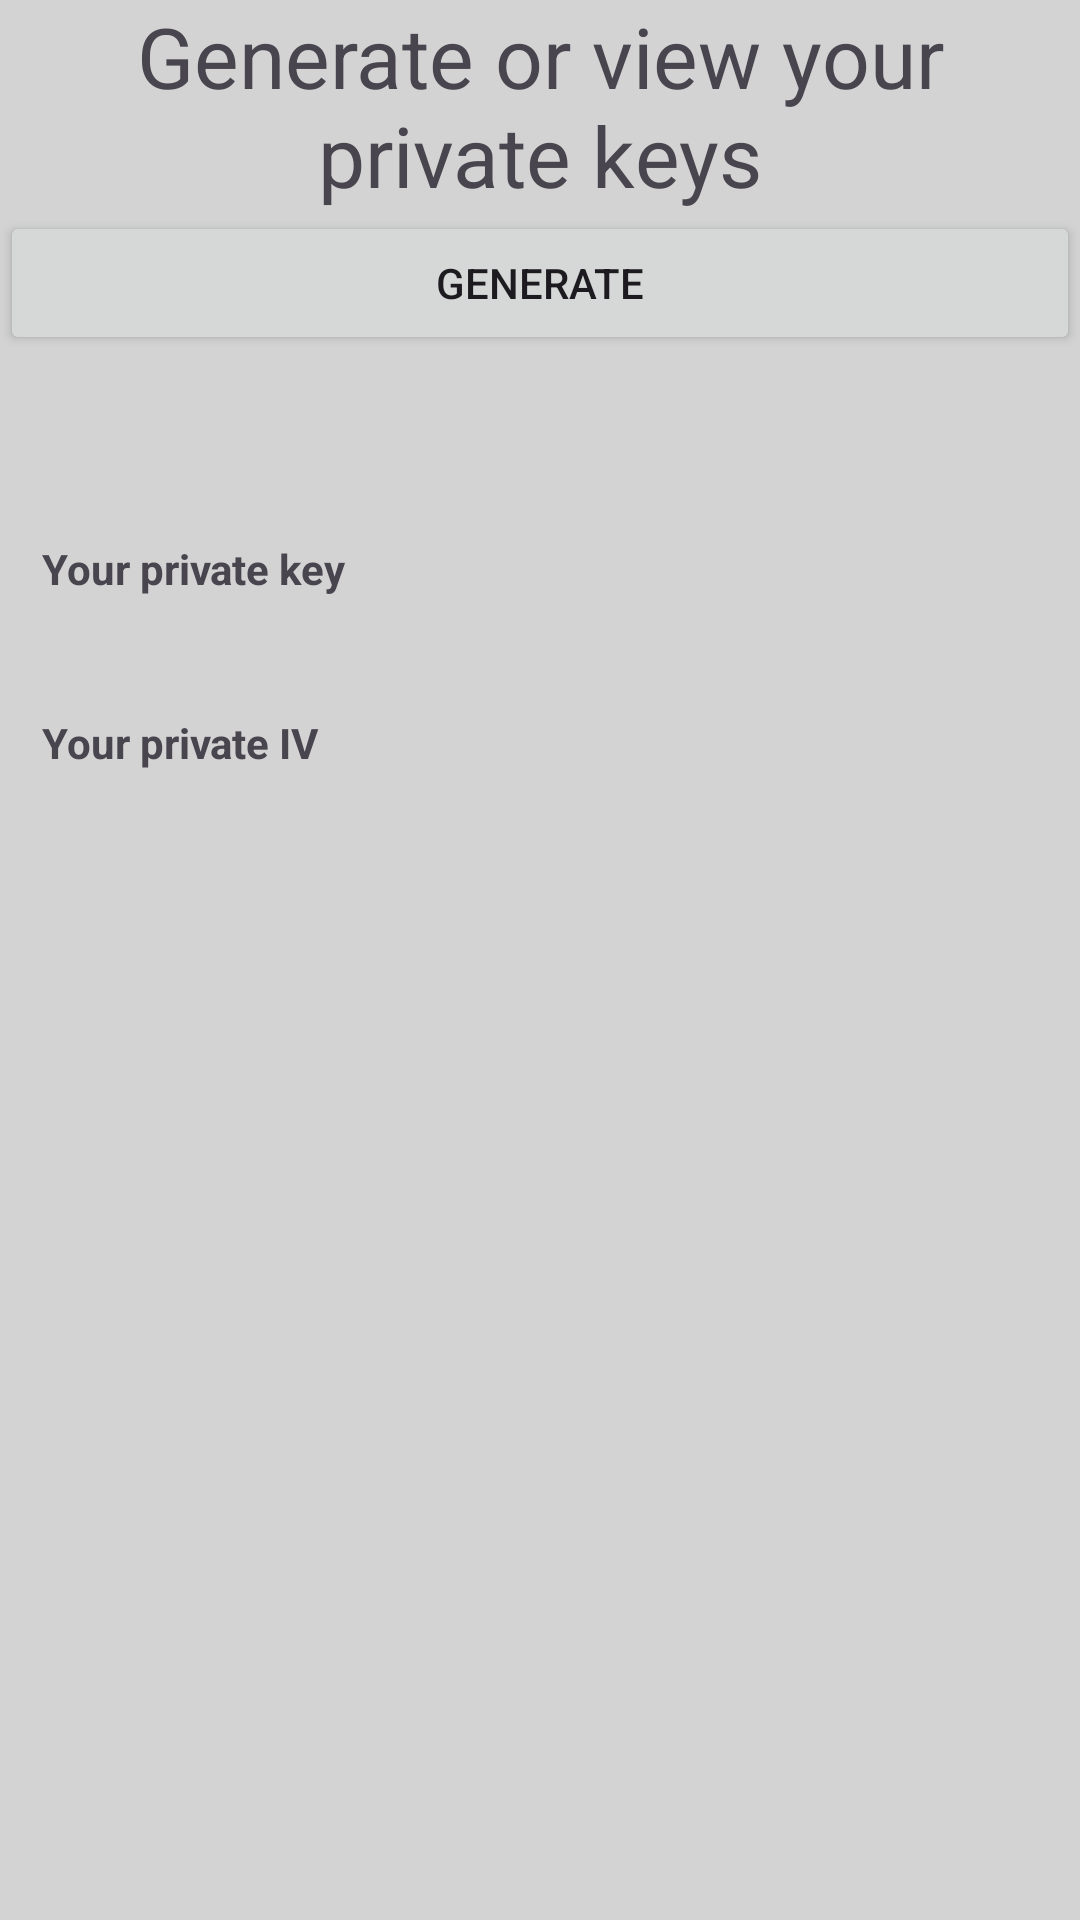

Android layout source for this screen:
<!-- AndroidManifest.xml: application theme Theme.geofencepoc -->
<!-- res/layout/keys_layout.xml -->
<?xml version="1.0" encoding="utf-8"?>
<LinearLayout xmlns:android="http://schemas.android.com/apk/res/android"
    xmlns:app="http://schemas.android.com/apk/res-auto"
    xmlns:tools="http://schemas.android.com/tools"
    android:layout_width="match_parent"
    android:layout_height="match_parent"
    android:background="#D3D3D3"
    android:orientation="vertical"
    android:weightSum="10">

    <LinearLayout
        android:id="@+id/headerContainer"
        android:layout_width="match_parent"
        android:layout_height="wrap_content"
        android:orientation="vertical"
        android:layout_centerInParent="true"
        android:layout_alignParentTop="true"
        android:layout_weight="1">

        <TextView
            android:id="@+id/textGrid"
            android:layout_width="wrap_content"
            android:layout_height="wrap_content"
            android:text="@string/generate_keys"
            android:textAlignment="center"
            android:textSize="28sp" />

        <Button
            android:id="@+id/gen_btn"
            android:layout_width="match_parent"
            android:layout_height="wrap_content"
            android:text="@string/generate" />

    </LinearLayout>

    <LinearLayout
        android:id="@+id/keys_container"
        android:layout_width="match_parent"
        android:layout_height="wrap_content"
        android:layout_centerInParent="true"
        android:layout_weight="9"
        app:layout_constraintTop_toBottomOf="@+id/headerContainer"
        android:alignmentMode="alignMargins"
        android:columnOrderPreserved="false"
        android:padding="14dp"
        android:orientation="vertical">

        <TextView
            android:id="@+id/pv_key_label"
            android:layout_width="wrap_content"
            android:layout_height="wrap_content"
            android:layout_marginTop="10dp"
            android:text="@string/your_pvt_keys"
            android:textStyle="bold" />

        <TextView
            android:id="@+id/pv_key_value"
            android:layout_width="wrap_content"
            android:layout_height="wrap_content"
            android:layout_marginTop="10dp"
            android:text=""/>

        <TextView
            android:id="@+id/pv_iv_label"
            android:layout_width="wrap_content"
            android:layout_height="wrap_content"
            android:layout_marginTop="10dp"
            android:text="@string/your_pvt_iv"
            android:textStyle="bold" />

        <TextView
            android:id="@+id/pv_iv_value"
            android:layout_width="wrap_content"
            android:layout_height="wrap_content"
            android:layout_marginTop="10dp"
            android:text=""/>
    </LinearLayout>
</LinearLayout>
<!-- resources referenced by this layout -->
<resources>
  <string name="generate">Generate</string>
  <string name="generate_keys">Generate or view your private keys</string>
  <string name="your_pvt_iv">Your private IV</string>
  <string name="your_pvt_keys">Your private key</string>
  <style name="Theme.geofencepoc" parent="Base.Theme.geofencepoc" />
  <style name="Base.Theme.geofencepoc" parent="Theme.Material3.DayNight.NoActionBar">
          
          
      </style>
</resources>
